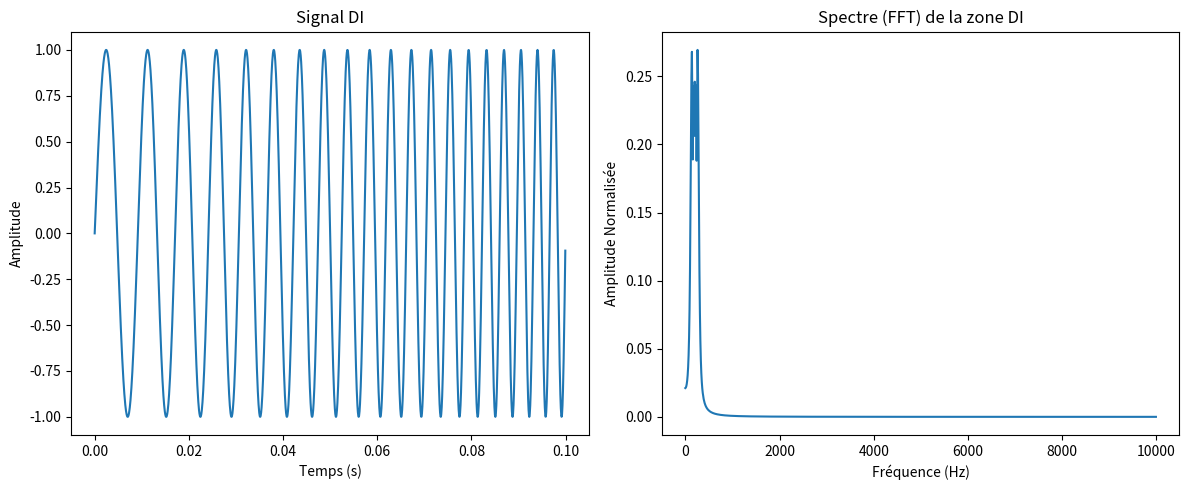

This chart was generated by the following Python code:
import numpy as np
import matplotlib.pyplot as plt
import csv

def generate_radar_signal(
    f1, f2, 
    DI_list, DTOA_list, 
    modulation_type, 
    sampling_rate=1e5, 
    output_csv="radar_signal.csv"
):
    """
    Génère un signal radar selon le type de modulation spécifié.
    Modulations disponibles :
    - 'impulsionnel' : Une seule impulsion gaussienne pendant DI.
    - 'FMCW' : Variation de fréquence continue, rampe triangulaire (f1->f2->f1) sur tout DI.
    - 'CW' : Une seule fréquence constante pendant DI.
    - 'chirp' : Un seul chirp linéaire f1->f2 pendant DI.

    Retourne (t, signal_emit, signal_received, T_emit, dtoa).
    """

    # Sélection aléatoire de DI et DTOA
    idx = np.random.randint(0, len(DI_list))
    T_emit = DI_list[idx]
    dtoa = DTOA_list[idx]

    T_total = dtoa
    t = np.arange(0, T_total, 1 / sampling_rate)

    signal_emit = np.zeros_like(t)
    signal_duration = int(T_emit * sampling_rate)

    if modulation_type == 'impulsionnel':
        # Une seule impulsion gaussienne pendant DI
        f_random = np.random.uniform(f1, f2)
        t_imp = t[:signal_duration]
        seg_duration = T_emit
        t_centered = t_imp - (seg_duration / 2)
        sigma = T_emit / 6.0
        envelope = np.exp(-t_centered**2 / (2 * sigma**2))
        impulse_signal = envelope * np.sin(2 * np.pi * f_random * t_imp)
        signal_emit[:signal_duration] = impulse_signal

    elif modulation_type == 'FMCW':
        # FMCW continu : rampe triangulaire sur tout le DI (f1->f2->f1)
        t_seg = t[:signal_duration]
        seg_duration = T_emit
        half = seg_duration / 2
        f_inst = np.zeros(signal_duration)
        for i in range(signal_duration):
            tau = i / sampling_rate
            if tau < half:
                f_inst[i] = f1 + (f2 - f1)*(tau/half)
            else:
                f_inst[i] = f2 - (f2 - f1)*((tau - half)/half)
        phase = np.cumsum(2 * np.pi * f_inst / sampling_rate)
        fmcw_signal = np.sin(phase)
        signal_emit[:signal_duration] = fmcw_signal

    elif modulation_type == 'CW':
        # CW : une seule fréquence constante pendant DI
        f_random = np.random.uniform(f1, f2)
        t_seg = t[:signal_duration]
        cw_signal = np.sin(2 * np.pi * f_random * t_seg)
        signal_emit[:signal_duration] = cw_signal

    elif modulation_type == 'chirp':
        # Chirp : un seul chirp linéaire f1->f2 pendant DI
        t_seg = t[:signal_duration]
        seg_duration = T_emit
        k = (f2 - f1) / seg_duration
        t_rel = t_seg - t_seg[0]
        chirp_signal = np.sin(2 * np.pi * (f1 * t_rel + 0.5 * k * t_rel**2))
        signal_emit[:signal_duration] = chirp_signal

    else:
        raise ValueError("Type de modulation non valide. Choisissez parmi 'impulsionnel', 'FMCW', 'CW', 'chirp'.")

    # Signal reçu (identique à l'émetteur dans cet exemple)
    signal_received = np.zeros_like(t)
    signal_received[:signal_duration] = signal_emit[:signal_duration]

    # Sauvegarde en CSV
    with open(output_csv, mode='w', newline='') as file:
        writer = csv.writer(file)
        writer.writerow(["Time (s)", "Signal Emitted", "Signal Received"])
        for i in range(len(t)):
            writer.writerow([t[i], signal_emit[i], signal_received[i]])

    return t, signal_emit, signal_received, T_emit, dtoa

##########################################
# Code pour détecter la zone DI et FFT   #
##########################################

# Exemple d'utilisation
if __name__ == "__main__":
    DI = [0.05, 0.1, 0.2]
    DTOA = [0.2, 0.3, 0.4]
    f1 = 100.0
    f2 = 300.0
    sampling_rate = 2e4
    modulation = 'chirp'  # Essayer 'impulsionnel', 'FMCW', 'CW', 'chirp'
    t, signal_emit, signal_received, T_emit, dtoa = generate_radar_signal(
        f1, f2, DI, DTOA, modulation, sampling_rate=sampling_rate, output_csv="radar_signal_example.csv"
    )

    # On sait que la zone DI est de 0 à T_emit
    signal_duration = int(T_emit * sampling_rate)

    # Extraire la portion DI du signal
    di_signal = signal_emit[:signal_duration]
    N = len(di_signal)

    # Réaliser la FFT sur la zone DI
    freqs = np.fft.fftfreq(N, d=1/sampling_rate)
    di_fft = np.fft.fft(di_signal)
    half = N//2
    freqs_plot = freqs[:half]
    fft_magnitude = np.abs(di_fft[:half])*(2/N)  # Normalisation

    # Affichage du signal DI et de son spectre
    plt.figure(figsize=(12, 5))
    plt.subplot(1,2,1)
    plt.plot(np.arange(signal_duration)/sampling_rate, di_signal)
    plt.title("Signal DI")
    plt.xlabel("Temps (s)")
    plt.ylabel("Amplitude")

    plt.subplot(1,2,2)
    plt.plot(freqs_plot, fft_magnitude)
    plt.title("Spectre (FFT) de la zone DI")
    plt.xlabel("Fréquence (Hz)")
    plt.ylabel("Amplitude Normalisée")
    plt.tight_layout()
    plt.show()
